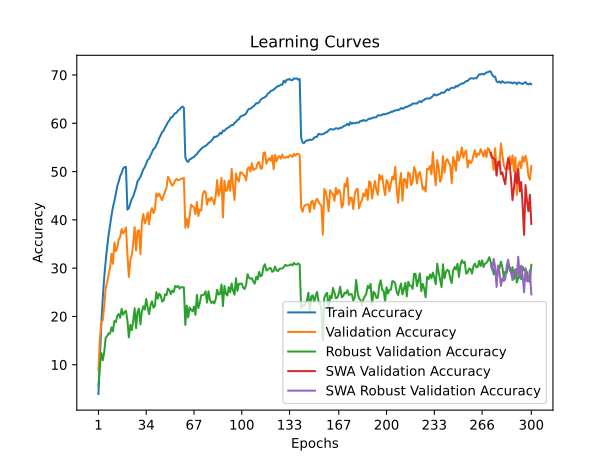

The table this chart was drawn from, first rows:
time; train_accuracy; train_loss; valid_accuracy; valid_loss; valid_accuracy_robust; valid_accuracy_swa; valid_accuracy_robust_swa
270,4400; 3,9400; 4,9541; 8,9500; 4,5813; 5,6759; 8,9500; 5,6759
533,8934; 11,5810; 4,3604; 15,4400; 4,2556; 9,8828; 15,4400; 9,8828
795,3389; 18,4860; 3,9906; 18,8800; 4,1079; 12,4000; 18,8800; 12,4000
1044,8959; 23,8880; 3,7371; 19,2500; 4,3307; 10,9172; 19,2500; 10,9172
1298,9208; 28,0930; 3,5494; 22,2400; 4,1300; 12,6552; 22,2400; 12,6552
1563,4760; 31,4690; 3,4071; 25,8800; 3,9107; 15,5862; 25,8800; 15,5862
1831,0709; 34,3630; 3,2877; 27,0800; 3,7511; 15,9310; 27,0800; 15,9310
2107,1453; 36,8250; 3,1821; 28,6600; 3,8059; 16,4897; 28,6600; 16,4897
2362,1199; 38,8510; 3,1028; 30,0200; 3,7904; 16,4414; 30,0200; 16,4414
2612,8778; 40,8960; 3,0270; 32,9700; 3,6544; 17,7310; 32,9700; 17,7310
2861,7990; 42,6330; 2,9599; 30,9000; 3,7370; 16,9310; 30,9000; 16,9310
3122,8453; 43,8440; 2,9064; 35,3200; 3,4702; 19,0552; 35,3200; 19,0552
3380,3202; 45,3980; 2,8377; 33,5300; 3,6350; 18,8069; 33,5300; 18,8069
3637,2806; 46,9660; 2,7888; 34,1100; 3,6387; 20,1172; 34,1100; 20,1172
3901,5686; 47,9470; 2,7552; 35,9400; 3,5314; 20,5103; 35,9400; 20,5103
4146,8302; 49,0740; 2,7076; 36,4400; 3,5421; 19,7103; 36,4400; 19,7103
4392,3629; 49,6920; 2,6846; 38,0900; 3,4135; 21,5793; 38,0900; 21,5793
4637,2773; 50,6130; 2,6506; 37,2100; 3,4406; 20,3586; 37,2100; 20,3586
4884,8230; 50,9350; 2,6401; 37,5700; 3,4513; 20,9034; 37,5700; 20,9034
5145,4849; 50,9460; 2,6346; 38,4100; 3,4049; 21,1655; 38,4100; 21,1655
5398,0756; 42,1160; 2,9703; 32,9800; 3,6328; 19,2000; 32,9800; 19,2000
5662,7186; 42,4000; 2,9616; 28,1700; 3,9935; 15,6483; 28,1700; 15,6483
5922,6914; 43,3900; 2,9222; 31,5800; 3,7486; 18,2621; 31,5800; 18,2621
6179,2740; 44,2930; 2,8810; 32,7400; 3,5797; 17,1517; 32,7400; 17,1517
6433,7837; 44,8440; 2,8685; 34,9900; 3,4913; 18,9793; 34,9900; 18,9793
6680,6443; 45,8030; 2,8230; 38,5100; 3,3771; 21,7172; 38,5100; 21,7172
6928,3084; 46,7060; 2,7922; 33,6700; 3,5679; 17,5793; 33,6700; 17,5793
7175,5510; 47,9720; 2,7497; 37,7100; 3,3961; 20,9586; 37,7100; 20,9586
7423,1604; 48,4030; 2,7239; 37,8400; 3,4303; 21,6069; 37,8400; 21,6069
7673,4928; 48,8680; 2,7117; 32,9100; 3,7181; 18,3517; 32,9100; 18,3517
7920,5923; 49,6390; 2,6757; 39,4600; 3,2439; 21,0483; 39,4600; 21,0483
8163,9175; 50,4680; 2,6490; 41,2000; 3,1967; 22,0966; 41,2000; 22,0966
8409,7874; 50,9200; 2,6259; 39,2700; 3,3458; 21,4000; 39,2700; 21,4000
8658,3507; 51,6680; 2,6058; 39,9900; 3,3022; 23,6000; 39,9900; 23,6000
8908,4407; 52,3890; 2,5724; 41,5100; 3,2464; 21,8414; 41,5100; 21,8414
9155,8802; 52,6970; 2,5601; 39,0600; 3,3307; 20,4552; 39,0600; 20,4552
9402,1858; 53,3870; 2,5380; 41,7000; 3,2565; 22,3517; 41,7000; 22,3517
9651,0769; 54,0220; 2,5060; 42,4500; 3,1468; 23,1310; 42,4500; 23,1310
9892,3857; 54,6420; 2,4858; 41,3800; 3,1723; 21,8000; 41,3800; 21,8000
10134,5360; 54,8900; 2,4695; 42,2600; 3,2118; 22,1793; 42,2600; 22,1793
10379,1882; 55,5540; 2,4512; 45,4900; 3,0992; 25,0414; 45,4900; 25,0414
10628,6640; 56,0860; 2,4259; 44,8800; 3,1006; 23,6897; 44,8800; 23,6897
10878,1965; 56,9830; 2,4094; 45,4300; 3,0525; 24,7034; 45,4300; 24,7034
11128,5889; 57,5170; 2,3813; 44,6600; 3,0740; 24,3448; 44,6600; 24,3448
11380,2564; 58,1770; 2,3581; 44,0700; 3,1025; 23,0828; 44,0700; 23,0828
11628,4191; 58,4730; 2,3444; 45,0800; 3,0503; 23,2483; 45,0800; 23,2483
11881,5663; 59,1340; 2,3257; 45,7700; 3,0685; 24,5793; 45,7700; 24,5793
12138,1824; 59,6310; 2,2997; 46,6300; 2,9506; 24,3931; 46,6300; 24,3931
12392,8595; 60,2370; 2,2774; 48,9100; 2,8978; 25,7724; 48,9100; 25,7724
12647,9303; 60,6160; 2,2707; 48,4100; 2,8886; 25,4069; 48,4100; 25,4069
12906,2393; 61,2150; 2,2448; 47,6000; 2,9635; 24,6276; 47,6000; 24,6276
13157,7684; 61,2680; 2,2385; 47,0800; 2,9694; 25,3724; 47,0800; 25,3724
13417,1939; 61,7770; 2,2246; 47,5300; 2,9717; 25,0483; 47,5300; 25,0483
13672,3644; 62,0750; 2,2116; 48,1200; 2,9317; 26,2966; 48,1200; 26,2966
13952,9550; 62,2120; 2,2057; 48,4900; 2,9272; 26,0759; 48,4900; 26,0759
14201,9331; 62,6830; 2,1924; 48,2000; 2,9111; 26,3241; 48,2000; 26,3241
14455,6567; 62,8600; 2,1856; 48,2800; 2,9294; 25,7724; 48,2800; 25,7724
14705,4497; 63,2370; 2,1772; 48,5300; 2,9095; 26,0621; 48,5300; 26,0621
14955,8948; 63,4730; 2,1648; 48,5300; 2,9046; 26,0276; 48,5300; 26,0276
15201,3519; 63,2180; 2,1721; 48,6900; 2,9078; 26,0483; 48,6900; 26,0483
... 240 more rows
